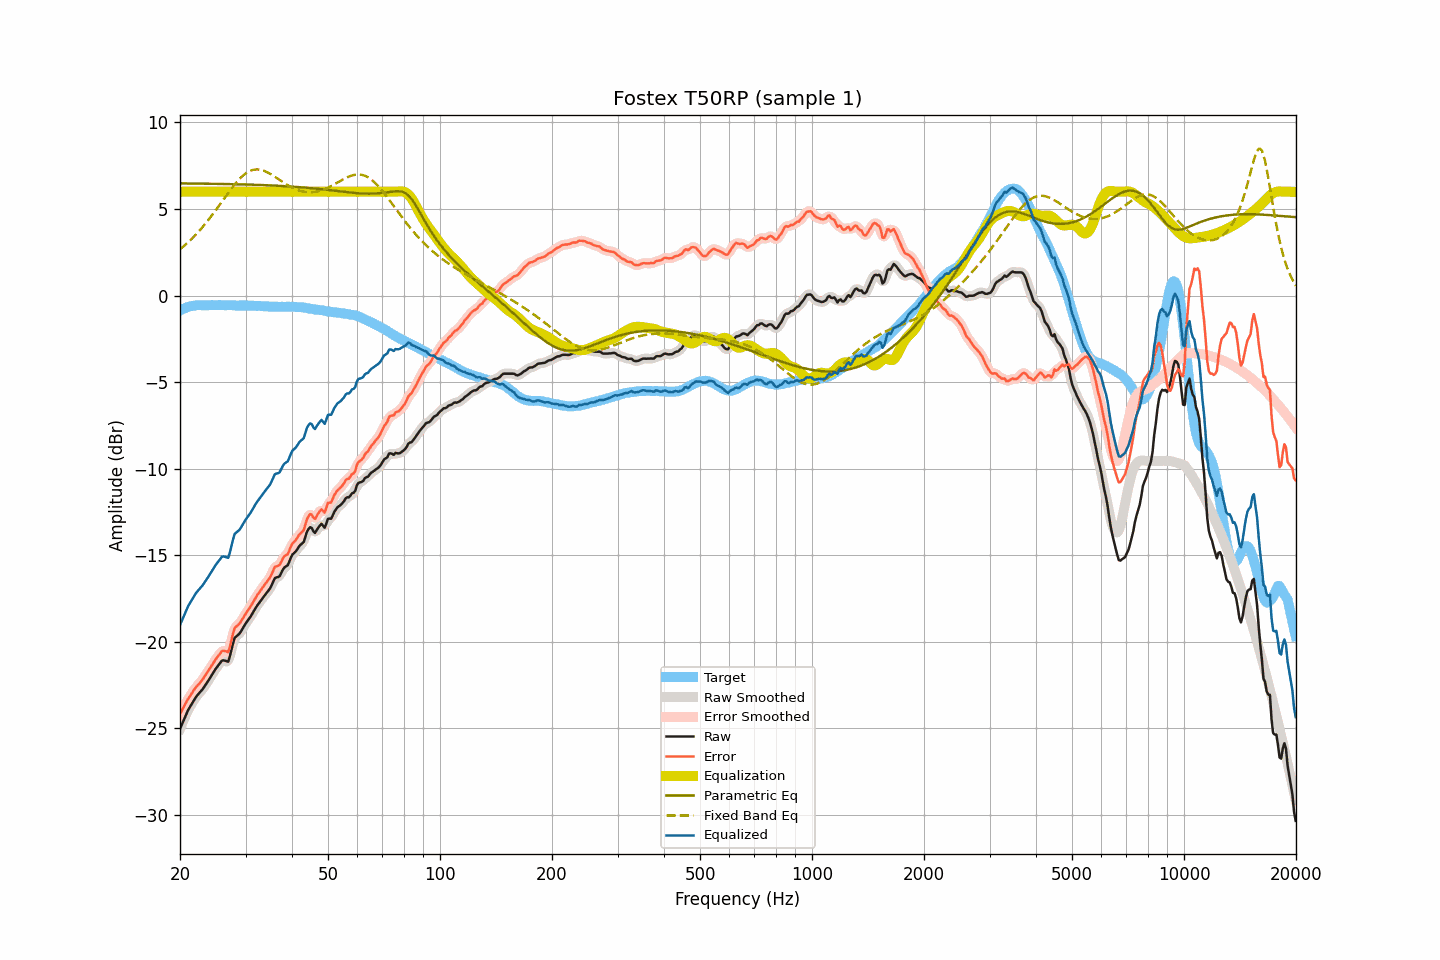

Source data for this figure (header and first rows):
frequency, raw, smoothed, error, error_smoothed, equalization, parametric_eq, fixed_band_eq, equalized_raw, equalized_smoothed, target
20.00, -25.03, -25.03, -24.16, -24.17, 6.00, 6.48, 2.67, -19.03, -19.03, -0.87
20.20, -24.81, -24.81, -23.99, -23.99, 6.00, 6.48, 2.75, -18.81, -18.81, -0.82
20.40, -24.60, -24.59, -23.83, -23.82, 6.00, 6.48, 2.83, -18.60, -18.59, -0.77
20.61, -24.38, -24.37, -23.64, -23.65, 6.00, 6.48, 2.91, -18.38, -18.37, -0.74
20.81, -24.17, -24.16, -23.48, -23.48, 6.00, 6.48, 2.99, -18.17, -18.16, -0.69
21.02, -23.95, -23.97, -23.30, -23.31, 6.00, 6.48, 3.08, -17.95, -17.97, -0.65
21.23, -23.80, -23.79, -23.17, -23.17, 6.00, 6.48, 3.16, -17.80, -17.79, -0.63
21.44, -23.64, -23.63, -23.03, -23.02, 6.00, 6.47, 3.25, -17.64, -17.63, -0.61
21.66, -23.48, -23.47, -22.89, -22.88, 6.00, 6.47, 3.35, -17.48, -17.47, -0.59
21.87, -23.32, -23.32, -22.74, -22.75, 6.00, 6.47, 3.44, -17.32, -17.32, -0.58
22.09, -23.18, -23.19, -22.62, -22.62, 6.00, 6.47, 3.54, -17.18, -17.19, -0.56
22.31, -23.07, -23.06, -22.51, -22.51, 6.00, 6.47, 3.64, -17.07, -17.06, -0.55
22.54, -22.96, -22.96, -22.41, -22.41, 6.00, 6.47, 3.74, -16.96, -16.96, -0.55
22.76, -22.85, -22.85, -22.29, -22.30, 6.00, 6.47, 3.85, -16.85, -16.85, -0.55
22.99, -22.75, -22.74, -22.18, -22.18, 6.00, 6.47, 3.96, -16.75, -16.74, -0.56
23.22, -22.61, -22.61, -22.04, -22.05, 6.00, 6.47, 4.07, -16.61, -16.61, -0.56
23.45, -22.47, -22.47, -21.90, -21.91, 6.00, 6.47, 4.18, -16.47, -16.47, -0.57
23.69, -22.33, -22.33, -21.77, -21.77, 6.00, 6.46, 4.30, -16.33, -16.33, -0.56
23.92, -22.19, -22.18, -21.63, -21.63, 6.00, 6.46, 4.41, -16.19, -16.18, -0.56
24.16, -22.04, -22.04, -21.49, -21.49, 6.00, 6.46, 4.53, -16.04, -16.04, -0.55
24.40, -21.89, -21.89, -21.35, -21.34, 6.00, 6.46, 4.66, -15.89, -15.89, -0.54
24.65, -21.74, -21.74, -21.19, -21.19, 6.00, 6.46, 4.78, -15.74, -15.74, -0.55
24.89, -21.59, -21.59, -21.04, -21.04, 6.00, 6.46, 4.91, -15.59, -15.59, -0.55
25.14, -21.46, -21.46, -20.91, -20.91, 6.00, 6.46, 5.03, -15.46, -15.46, -0.55
25.39, -21.34, -21.32, -20.79, -20.78, 6.00, 6.45, 5.16, -15.34, -15.32, -0.54
25.65, -21.22, -21.21, -20.68, -20.66, 6.00, 6.45, 5.29, -15.22, -15.21, -0.54
25.91, -21.09, -21.12, -20.54, -20.57, 6.00, 6.45, 5.42, -15.09, -15.12, -0.55
26.16, -21.07, -21.08, -20.51, -20.52, 6.00, 6.45, 5.55, -15.07, -15.08, -0.56
26.43, -21.09, -21.11, -20.53, -20.55, 6.00, 6.45, 5.68, -15.09, -15.11, -0.56
26.69, -21.12, -21.14, -20.56, -20.58, 6.00, 6.45, 5.81, -15.12, -15.14, -0.56
26.96, -21.15, -21.05, -20.60, -20.50, 6.00, 6.44, 5.94, -15.15, -15.05, -0.55
27.23, -20.84, -20.83, -20.29, -20.28, 6.00, 6.44, 6.06, -14.84, -14.83, -0.55
27.50, -20.46, -20.47, -19.91, -19.92, 6.00, 6.44, 6.19, -14.46, -14.47, -0.55
27.77, -20.08, -20.10, -19.52, -19.54, 6.00, 6.44, 6.30, -14.08, -14.10, -0.56
28.05, -19.77, -19.83, -19.20, -19.26, 6.00, 6.44, 6.42, -13.77, -13.83, -0.56
28.33, -19.69, -19.68, -19.11, -19.10, 6.00, 6.43, 6.53, -13.69, -13.68, -0.58
28.62, -19.61, -19.59, -19.03, -19.01, 6.00, 6.43, 6.64, -13.61, -13.59, -0.58
28.90, -19.53, -19.51, -18.96, -18.94, 6.00, 6.43, 6.74, -13.53, -13.51, -0.57
29.19, -19.39, -19.38, -18.81, -18.81, 6.00, 6.43, 6.83, -13.39, -13.38, -0.58
29.48, -19.23, -19.23, -18.66, -18.66, 6.00, 6.42, 6.92, -13.23, -13.23, -0.56
29.78, -19.07, -19.07, -18.50, -18.50, 6.00, 6.42, 7.00, -13.07, -13.07, -0.57
30.08, -18.92, -18.93, -18.35, -18.35, 6.00, 6.42, 7.06, -12.92, -12.93, -0.57
30.38, -18.79, -18.79, -18.21, -18.21, 6.00, 6.42, 7.13, -12.79, -12.79, -0.58
30.68, -18.66, -18.66, -18.08, -18.08, 6.00, 6.41, 7.18, -12.66, -12.66, -0.58
30.99, -18.53, -18.52, -17.95, -17.94, 6.00, 6.41, 7.22, -12.53, -12.52, -0.58
31.30, -18.37, -18.37, -17.79, -17.79, 6.00, 6.41, 7.25, -12.37, -12.37, -0.58
31.61, -18.21, -18.21, -17.62, -17.62, 6.00, 6.40, 7.27, -12.21, -12.21, -0.59
31.93, -18.05, -18.05, -17.46, -17.46, 6.00, 6.40, 7.28, -12.05, -12.05, -0.59
32.24, -17.91, -17.91, -17.31, -17.32, 6.00, 6.40, 7.29, -11.91, -11.91, -0.60
32.57, -17.78, -17.78, -17.19, -17.18, 6.00, 6.39, 7.28, -11.78, -11.78, -0.59
32.89, -17.65, -17.65, -17.05, -17.05, 6.00, 6.39, 7.27, -11.65, -11.65, -0.60
33.22, -17.53, -17.52, -16.92, -16.92, 6.00, 6.39, 7.25, -11.53, -11.52, -0.61
33.55, -17.40, -17.40, -16.78, -16.79, 6.00, 6.38, 7.22, -11.40, -11.40, -0.61
33.89, -17.28, -17.28, -16.65, -16.66, 6.00, 6.38, 7.18, -11.28, -11.28, -0.62
34.23, -17.16, -17.16, -16.54, -16.54, 6.00, 6.38, 7.14, -11.16, -11.16, -0.62
34.57, -17.04, -17.04, -16.41, -16.42, 6.00, 6.37, 7.09, -11.04, -11.04, -0.63
34.92, -16.92, -16.90, -16.29, -16.27, 6.00, 6.37, 7.04, -10.92, -10.90, -0.63
35.27, -16.73, -16.71, -16.09, -16.07, 6.00, 6.36, 6.98, -10.73, -10.71, -0.64
35.62, -16.52, -16.52, -15.88, -15.88, 6.00, 6.36, 6.93, -10.52, -10.52, -0.64
35.97, -16.32, -16.37, -15.67, -15.73, 6.00, 6.35, 6.87, -10.32, -10.37, -0.64
... 635 more rows
